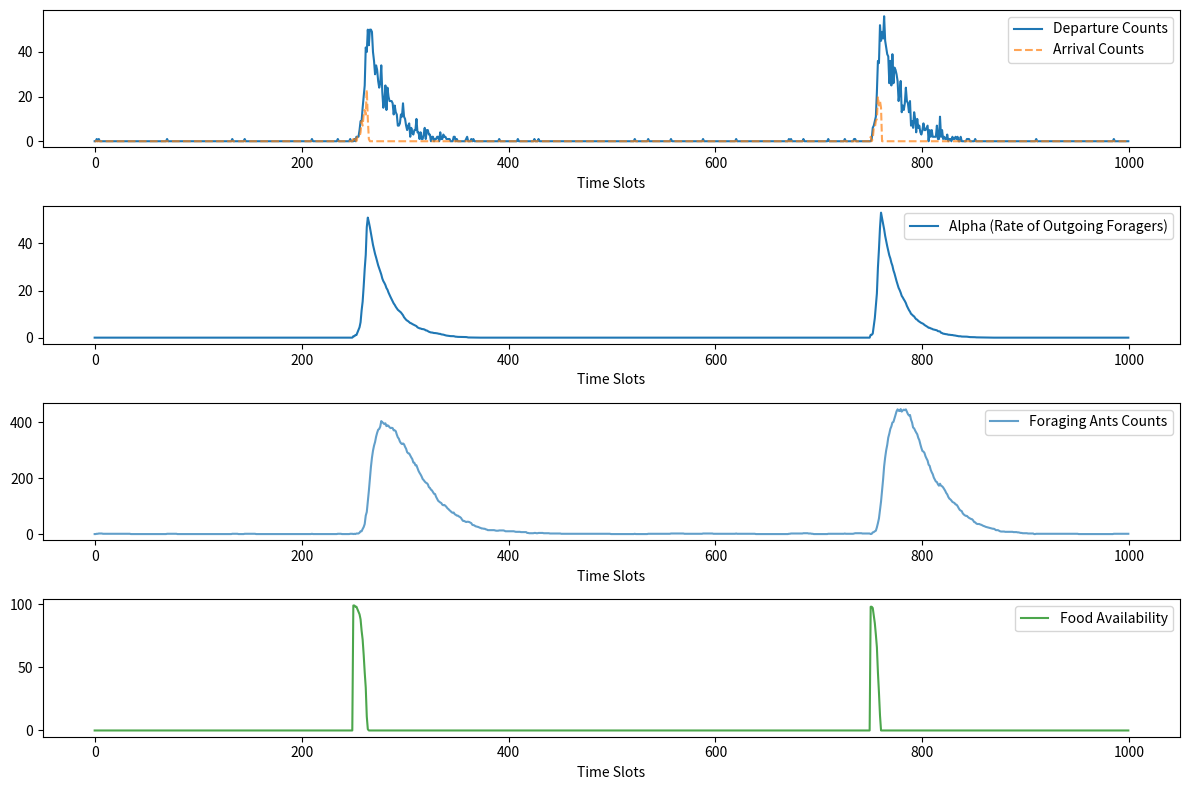

The script that saved this image:
import numpy as np
import matplotlib.pyplot as plt

def get_departures(alpha_prev, departure_prev, arrivals, foraging_ants, c=0.602, q=0.05, d=0.01, alpha_0=0.03):
    """
    Calculate the number of ants departing for foraging.
    alpha_prev: Previous rate of outgoing foragers
    departure_prev: Previous departure count
    arrivals: Number of ants arriving in the current time slot
    foraging_ants: Current number of ants out foraging
    Returns updated rate, departure count, and foraging ants count
    """
    alpha_n = max(alpha_prev - q * departure_prev + c * arrivals - d, alpha_0)
    D_n = np.random.poisson(alpha_n)
    foraging_ants += D_n
    return alpha_n, D_n, foraging_ants

def get_arrivals(foraging_ants, food_available):
    """
    Calculate the number of ants returning to the nest.
    foraging_ants: Current number of ants out foraging
    food_available: Current food availability
    Returns number of ants arriving, updated foraging ant count and food availability
    """
    p_max = 0.8
    p_min = 0
    k = 0.1
    f_factor = 0.01

    p = p_min + (p_max - p_min) / (1 + np.exp(-k * (food_available - f_factor)))
    p = max(food_available / 100, p_min)

    successful_returns = sum(np.random.binomial(1, p, foraging_ants))
    unsuccessful_returns = np.sum(np.random.binomial(1, 0.05, foraging_ants - successful_returns))

    A_n = np.sum(successful_returns)
    foraging_ants -= A_n + unsuccessful_returns
    food_available = max(food_available - A_n, 0)

    return A_n, foraging_ants, food_available

def simulate_foraging(num_time_slots):
    """
    Simulate the foraging behavior over a number of time slots.
    num_time_slots: Total number of time slots to simulate
    Returns arrays of alpha, departure counts, arrival counts, foraging ants counts, and food availability
    """
    alpha_values = np.zeros(num_time_slots)
    departure_counts = np.zeros(num_time_slots)
    arrival_counts = np.zeros(num_time_slots)
    foraging_ants_counts = np.zeros(num_time_slots)
    food_available_values = np.zeros(num_time_slots)

    alpha_values[0] = 1
    foraging_ants = 0
    food_available = 0

    for n in range(num_time_slots):
        if n == num_time_slots/4 or n == 3*num_time_slots/4:
            food_available += 100

        A_n, foraging_ants, food_available = get_arrivals(foraging_ants, food_available)
        alpha_values[n], departure_counts[n], foraging_ants = get_departures(alpha_values[n-1], departure_counts[n-1], A_n, foraging_ants)
        arrival_counts[n] = A_n
        foraging_ants_counts[n] = foraging_ants
        food_available_values[n] = food_available

    return alpha_values, departure_counts, arrival_counts, foraging_ants_counts, food_available_values

# plot everything
def plot_results(num_time_slots, alpha_values, departure_counts, arrival_counts, foraging_ants_counts, food_available_values):

    # Plotting the results
    time_slots = np.arange(num_time_slots)
    # Plot for Alpha, Departure Counts, and Arrival Counts
    plt.figure(figsize=(12, 8))
    
    plt.subplot(4, 1, 1)
    plt.plot(time_slots, departure_counts, label='Departure Counts')
    plt.plot(time_slots, arrival_counts, label='Arrival Counts', linestyle='--', alpha=0.7)
    plt.xlabel('Time Slots')
    plt.legend()

    # Plot for alpha
    plt.subplot(4, 1, 2)
    plt.plot(time_slots, alpha_values, label='Alpha (Rate of Outgoing Foragers)')
    plt.xlabel('Time Slots')
    plt.legend()

    # Plot for Foraging Ants Counts
    plt.subplot(4, 1, 3)
    plt.plot(time_slots, foraging_ants_counts, label='Foraging Ants Counts', linestyle='-', alpha=0.7)
    plt.xlabel('Time Slots')
    plt.legend()

    # Plot for Food Availability
    plt.subplot(4, 1, 4)
    plt.plot(time_slots, food_available_values, label='Food Availability', linestyle='-', alpha=0.7, color='green')
    plt.xlabel('Time Slots')
    plt.legend()

    plt.tight_layout()
    plt.show()

    return

# Simulate foraging over 100 time slots (you can adjust this)
num_time_slots = 1000
alpha_values, departure_counts, arrival_counts, foraging_ants_counts, food_available_values = simulate_foraging(num_time_slots)
# plot everything
plot_results(num_time_slots, alpha_values, departure_counts, arrival_counts, foraging_ants_counts, food_available_values)
